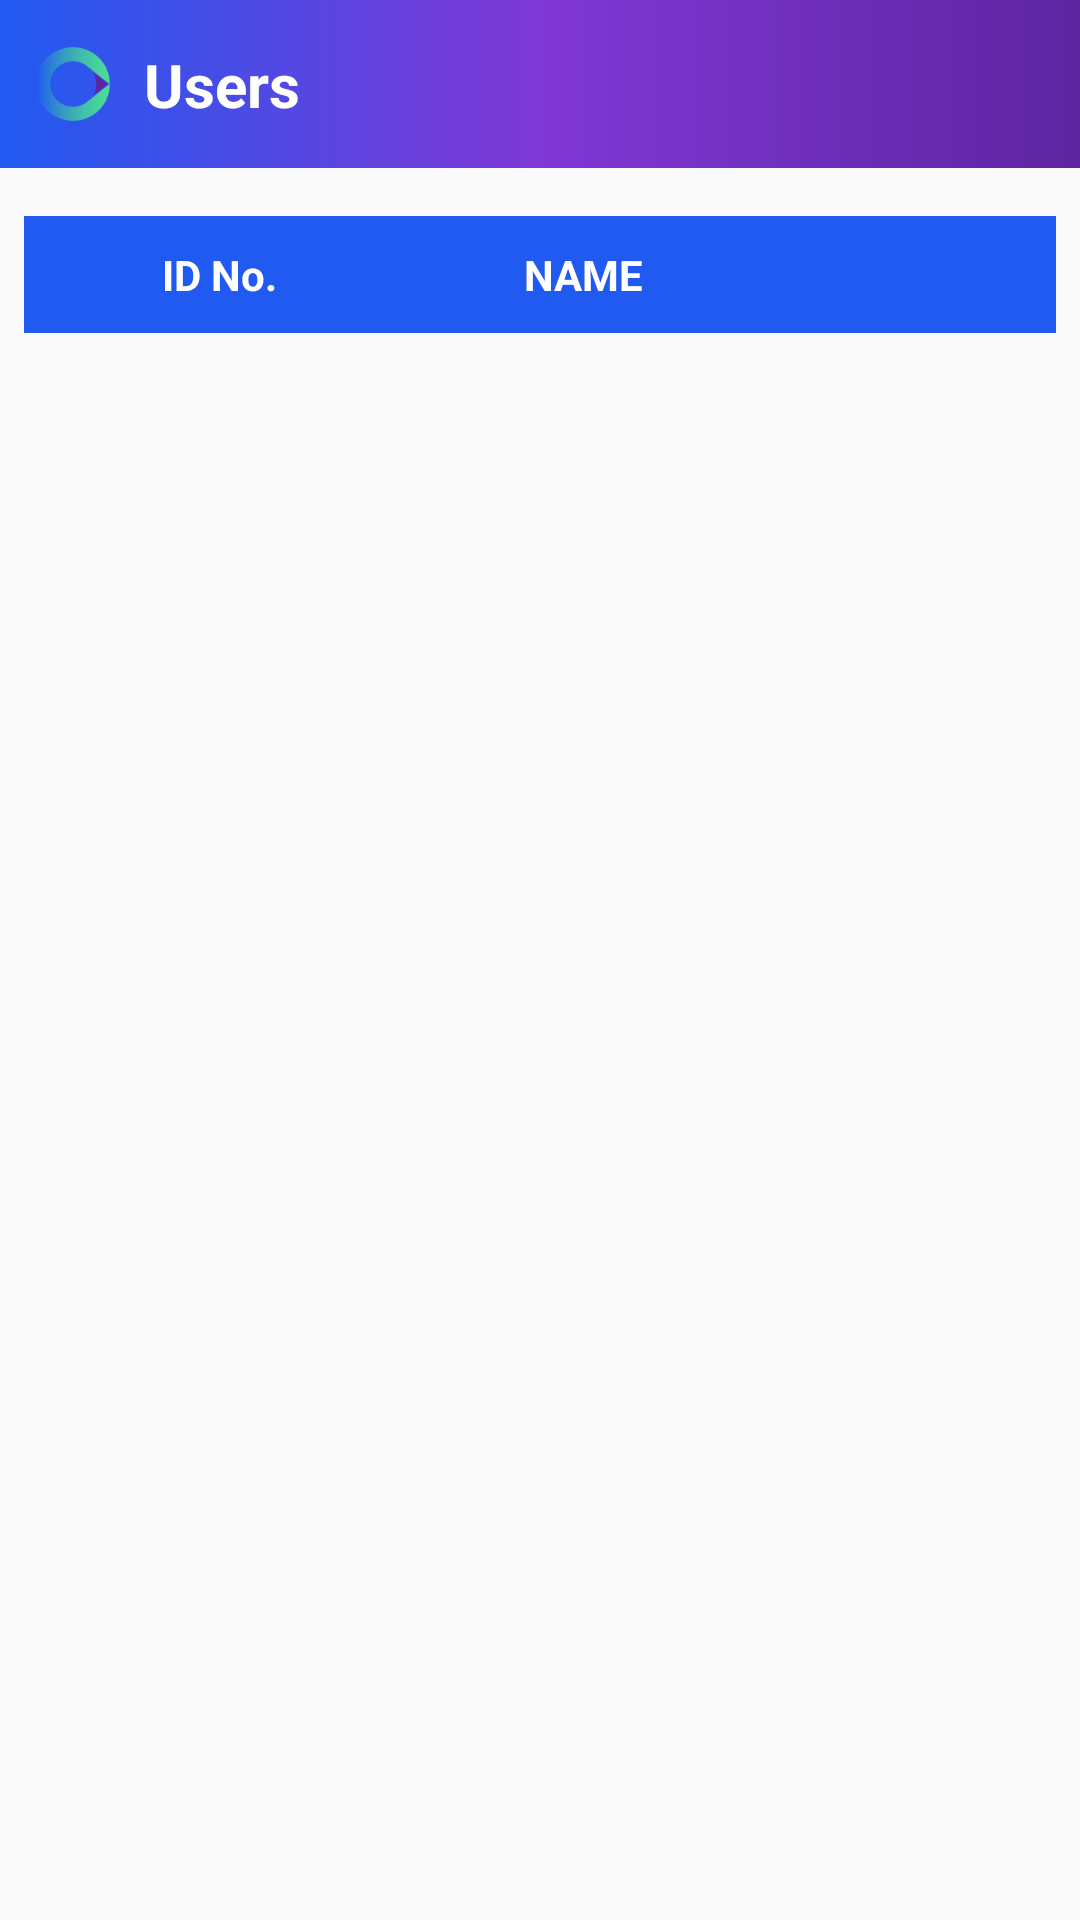

Write the Android layout XML for this screen, with the resource values it uses.
<!-- AndroidManifest.xml: application theme AppTheme -->
<!-- res/layout/activity_settings_viewallusers.xml -->
<?xml version="1.0" encoding="utf-8"?>
<android.support.constraint.ConstraintLayout
        xmlns:android="http://schemas.android.com/apk/res/android"
        xmlns:tools="http://schemas.android.com/tools"
        xmlns:app="http://schemas.android.com/apk/res-auto"
        android:layout_width="match_parent"
        android:layout_height="match_parent"
        tools:context=".Settings.SettingsViewallusers">

    <LinearLayout android:layout_width="match_parent" android:layout_height="@dimen/default_large_row_size"
                  android:background="@drawable/gradient"
                  android:orientation="horizontal"
                  app:layout_constraintTop_toTopOf="parent"
                  app:layout_constraintEnd_toEndOf="parent"
                  app:layout_constraintStart_toStartOf="parent" android:id="@+id/linearLayout3"
                  app:layout_constraintHorizontal_bias="0.0"></LinearLayout>

    <TextView android:layout_width="0dp" android:layout_height="wrap_content"
              android:paddingVertical="10dp"
              android:text="           NAME"
              android:textColor="@color/white"
              android:textStyle="bold
"

              android:background="@color/colorPrimary"
              app:layout_constraintEnd_toEndOf="parent"
              app:layout_constraintTop_toTopOf="@+id/textView19" app:layout_constraintStart_toEndOf="@+id/textView20"
              android:id="@+id/textView21" android:layout_marginEnd="8dp"/>
    <TextView android:layout_width="1dp" android:layout_height="0dp"
              android:visibility="gone"
              android:text=""
              android:background="@color/black"
              app:layout_constraintTop_toTopOf="@+id/textView19"
              app:layout_constraintBottom_toBottomOf="@+id/textView19"
              app:layout_constraintStart_toEndOf="@+id/textView19" android:id="@+id/textView20"/>
    <TextView android:layout_width="130dp" android:layout_height="wrap_content"
              android:textAlignment="center"
                android:textColor="@color/white"
              android:textStyle="bold"
              android:paddingVertical="10dp"
              android:text="ID No."
              app:layout_constraintTop_toBottomOf="@+id/linearLayout3"
              app:layout_constraintStart_toStartOf="@+id/linearLayout3"
              android:background="@color/colorPrimary"
              android:id="@+id/textView19" android:layout_marginTop="16dp" android:layout_marginStart="8dp"/>

    <ImageView android:layout_width="wrap_content" android:layout_height="wrap_content"
               android:src="@mipmap/ic_back"

               app:layout_constraintTop_toTopOf="parent"
               app:layout_constraintStart_toStartOf="parent"
               app:layout_constraintBottom_toBottomOf="@+id/linearLayout3" android:id="@+id/imageView3"/>

    <ImageView android:layout_width="wrap_content" android:layout_height="wrap_content"
               android:src="@mipmap/settings_timeruler_icon"

               app:layout_constraintStart_toEndOf="@+id/imageView3"
               app:layout_constraintBottom_toBottomOf="@+id/linearLayout3"
               app:layout_constraintTop_toTopOf="@+id/linearLayout3" android:layout_marginStart="8dp"
               android:id="@+id/iv_icon_users"/>


    <ImageView android:layout_width="wrap_content" android:layout_height="wrap_content"
               android:src="@mipmap/ic_search"

               app:layout_constraintTop_toTopOf="parent"
               app:layout_constraintEnd_toEndOf="parent"
               app:layout_constraintBottom_toBottomOf="@+id/linearLayout3" android:layout_marginEnd="8dp"
               android:id="@+id/btn_search"/>
    <TextView android:layout_width="wrap_content" android:layout_height="wrap_content"
              android:textColor="@color/white"
              android:textSize="20sp"
              android:text="Users"
              android:id="@+id/tv_toolbar_Users"
              android:textStyle="bold"
              app:layout_constraintTop_toTopOf="@+id/iv_icon_users" app:layout_constraintStart_toEndOf="@+id/iv_icon_users"
              android:layout_marginStart="8dp" app:layout_constraintBottom_toBottomOf="@+id/iv_icon_users"/>


    <android.support.constraint.ConstraintLayout android:layout_width="0dp"
                                                 android:layout_height="0dp"
                                                 android:visibility="gone"
            android:id="@+id/constraint_search"
                                                 app:layout_constraintTop_toTopOf="@+id/linearLayout3"
                                                 app:layout_constraintStart_toEndOf="@+id/imageView3"
                                                 app:layout_constraintBottom_toBottomOf="@+id/linearLayout3"
                                                 app:layout_constraintEnd_toEndOf="parent"
                                                 android:layout_marginEnd="8dp">

        <EditText android:layout_width="0dp" android:layout_height="wrap_content"
                              android:id="@+id/searchAutocomplete"

                              app:layout_constraintStart_toEndOf="@+id/imageView5"
                              app:layout_constraintBottom_toBottomOf="@+id/imageView5"
                              app:layout_constraintTop_toTopOf="@+id/imageView5"
                              app:layout_constraintEnd_toEndOf="parent"/>
        <ImageView android:layout_width="wrap_content" android:layout_height="wrap_content"
                   android:src="@mipmap/ic_search"
                   android:layout_marginTop="8dp" app:layout_constraintTop_toTopOf="parent"
                   app:layout_constraintStart_toStartOf="parent" android:layout_marginStart="8dp"
                   android:id="@+id/imageView5" android:layout_marginBottom="8dp"
                   app:layout_constraintBottom_toBottomOf="parent"/>
    </android.support.constraint.ConstraintLayout>
    <TextView android:layout_width="match_parent" android:layout_height="1dp"
              android:text="asdasdasd"
              android:visibility="gone"
              android:background="@color/black"
              app:layout_constraintEnd_toEndOf="parent"
              app:layout_constraintStart_toStartOf="parent"
              app:layout_constraintHorizontal_bias="1.0"
              app:layout_constraintTop_toBottomOf="@+id/textView21" android:id="@+id/textView22"/>
    <android.support.v7.widget.RecyclerView android:layout_width="0dp"
                                            android:layout_height="0dp"
                                            android:id="@+id/recyclerView"
                                            android:padding="16dp"

                                            app:layout_constraintBottom_toBottomOf="parent"
                                            app:layout_constraintTop_toBottomOf="@+id/textView22"
                                            app:layout_constraintEnd_toEndOf="parent"
                                            app:layout_constraintStart_toStartOf="parent"
    />
    <FrameLayout android:layout_width="0dp" android:layout_height="0dp"
                 android:id="@+id/frameLayout"
                 app:layout_constraintStart_toStartOf="parent"
                 app:layout_constraintBottom_toBottomOf="parent"
                 app:layout_constraintEnd_toEndOf="parent"
                 app:layout_constraintTop_toBottomOf="@+id/linearLayout3" android:layout_marginEnd="120dp"/>

</android.support.constraint.ConstraintLayout>
<!-- resources referenced by this layout -->
<resources>
  <color name="black">#000000</color>
  <color name="colorPrimary">#205af1</color>
  <color name="white">#FFFFFF</color>
  <dimen name="default_large_row_size">56dp</dimen>
  <!-- drawable gradient (drawable) -->
  <?xml version="1.0" encoding="utf-8"?>
  <shape xmlns:android="http://schemas.android.com/apk/res/android">
  
      <gradient
              android:angle="180"
              android:endColor="#205af1"
              android:centerColor="#8038d6"
              android:startColor="#5d25a0"
              android:type="linear"/>
  </shape>
  <!-- mipmap settings_timeruler_icon: png bitmap (mipmap-xhdpi, 2510 bytes) -->
  <style name="AppTheme" parent="Theme.AppCompat.Light.NoActionBar">
          
          <item name="colorPrimary">@color/colorPrimary</item>
          <item name="colorPrimaryDark">@color/colorPrimaryDark</item>
          <item name="colorAccent">@color/colorAccent</item>
      </style>
  <color name="colorPrimaryDark">#8038d6</color>
  <color name="colorAccent">#5d25a0</color>
</resources>
